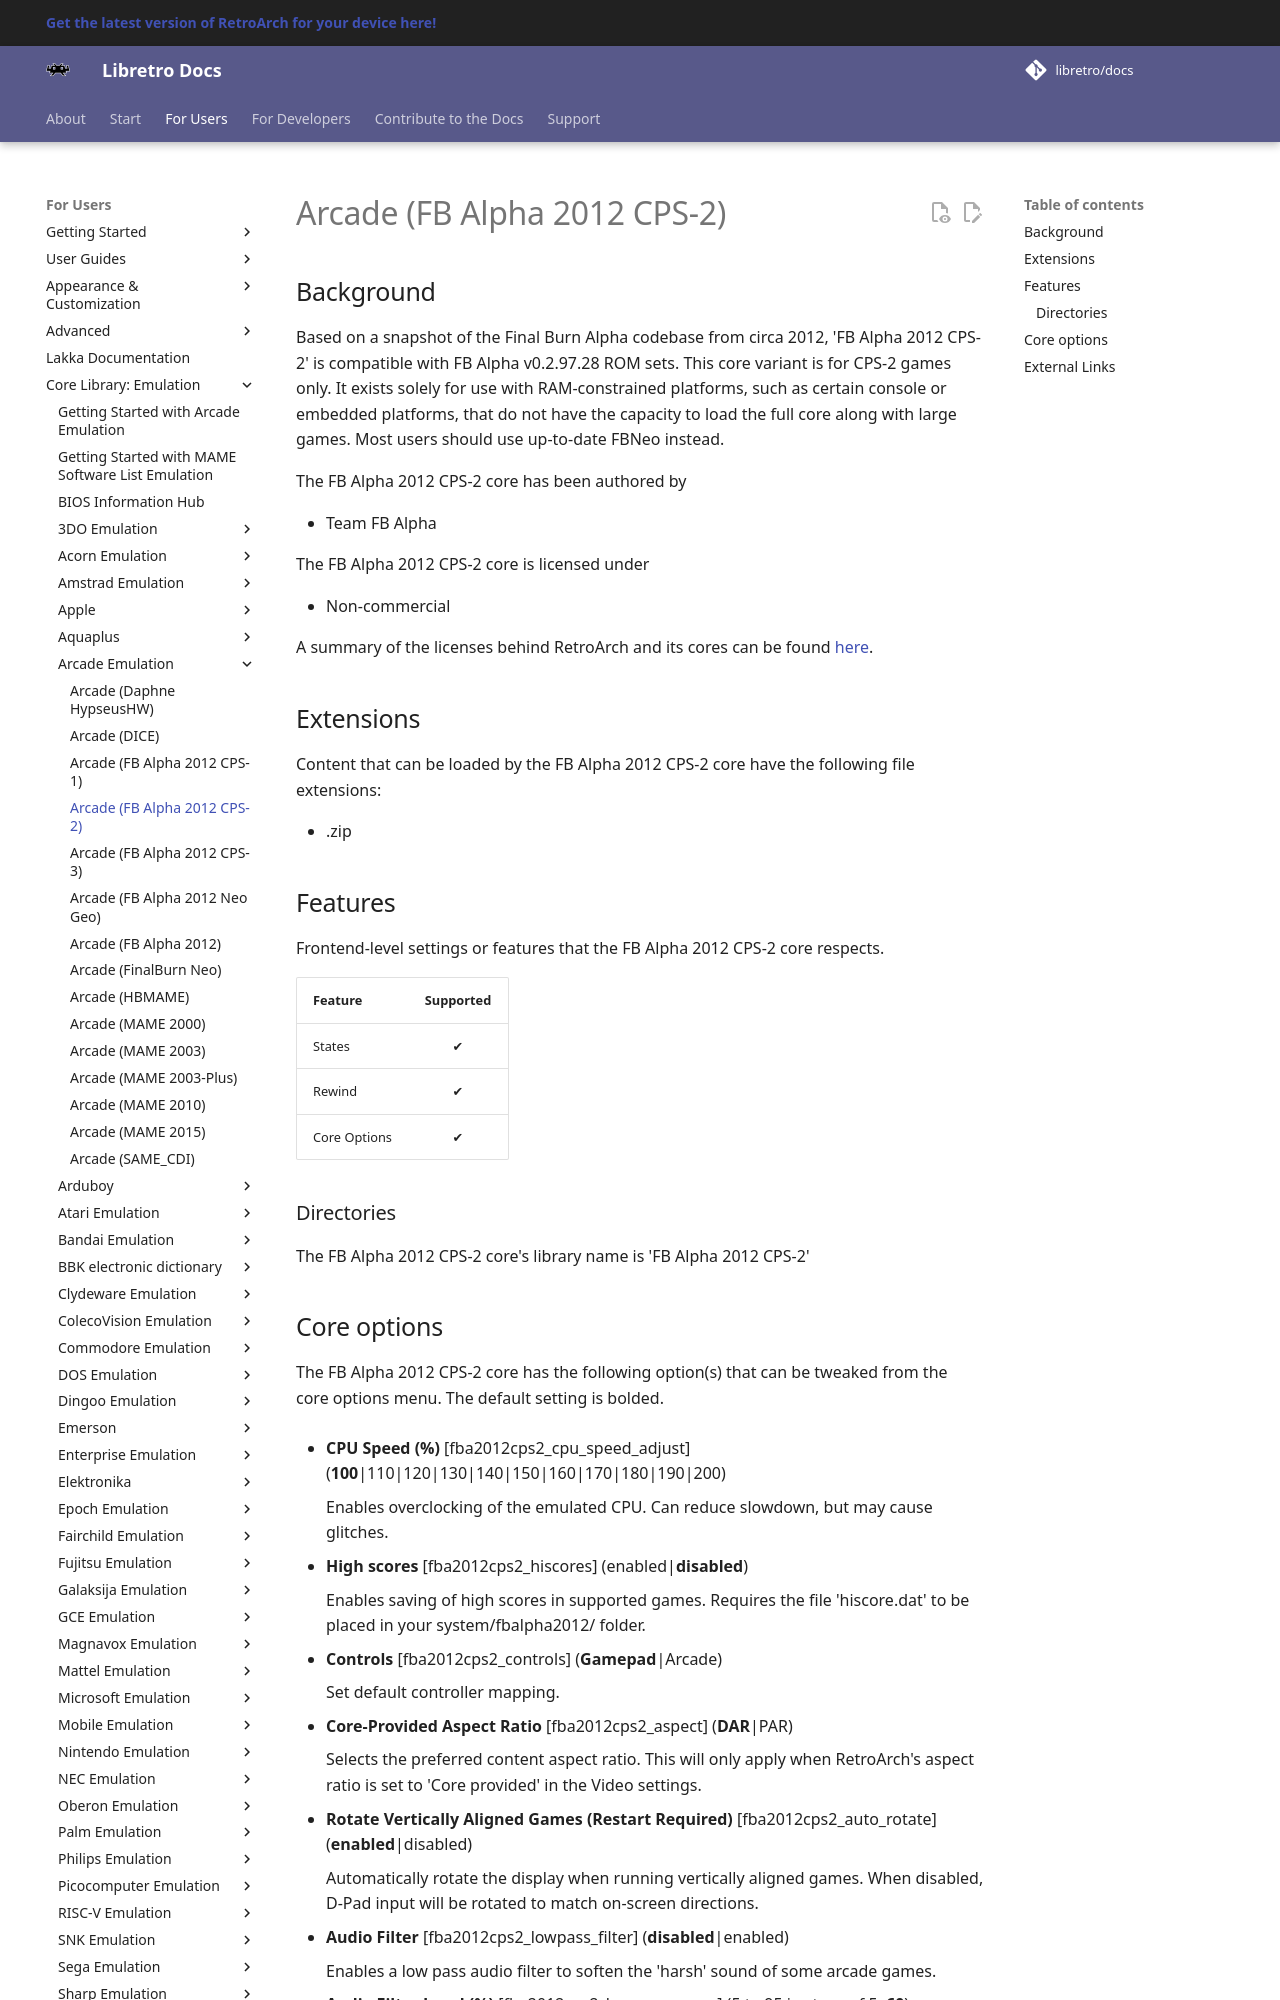

repository: libretro/docs · page: library/fbalpha2012_cps2/index.html · generator: mkdocs

---
title: "FB Alpha 2012 CPS-2 – Arcade core for RetroArch"
description: "RetroArch FB Alpha 2012 CPS-2 core (Arcade): core options. Based on a snapshot of the Final Burn Alpha codebase from circa 2012, 'FB Alpha 2012 CPS-2' is compatible with FB Alpha v0.2.97.28 ROM sets."
---

# Arcade (FB Alpha 2012 CPS-2)

## Background

Based on a snapshot of the Final Burn Alpha codebase from circa 2012, 'FB Alpha 2012 CPS-2' is compatible with FB Alpha v0.2.97.28 ROM sets. This core variant is for CPS-2 games only. It exists solely for use with RAM-constrained platforms, such as certain console or embedded platforms, that do not have the capacity to load the full core along with large games. Most users should use up-to-date FBNeo instead.

The FB Alpha 2012 CPS-2 core has been authored by

- Team FB Alpha

The FB Alpha 2012 CPS-2 core is licensed under

- Non-commercial

A summary of the licenses behind RetroArch and its cores can be found [here](../development/licenses.md).

## Extensions

Content that can be loaded by the FB Alpha 2012 CPS-2 core have the following file extensions:

- .zip

## Features

Frontend-level settings or features that the FB Alpha 2012 CPS-2 core respects.

| Feature           | Supported |
|-------------------|:---------:|
| States            | ✔         |
| Rewind            | ✔         |
| Core Options      | ✔         |

### Directories

The FB Alpha 2012 CPS-2 core's library name is 'FB Alpha 2012 CPS-2'
